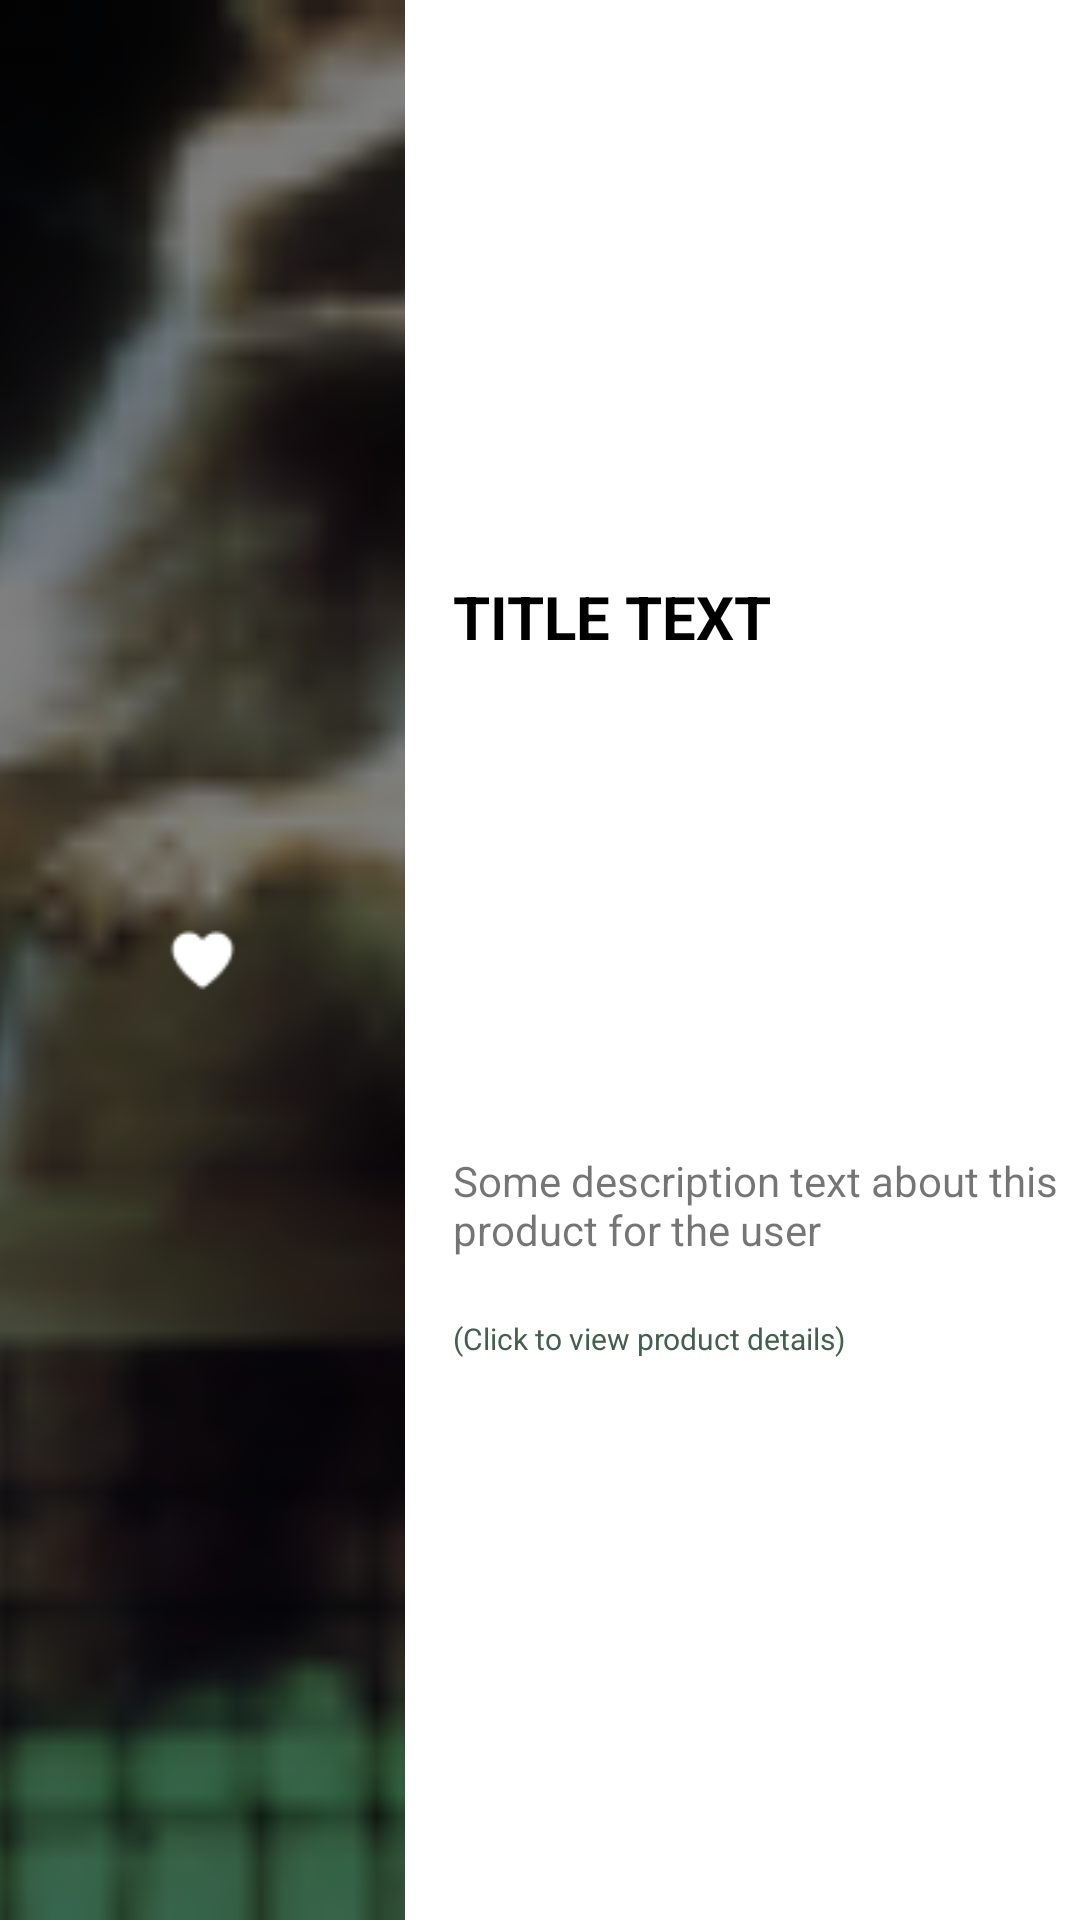

Write the Android layout XML for this screen, with the resource values it uses.
<!-- AndroidManifest.xml: application theme Theme.Galleria -->
<!-- res/layout/saved_product.xml -->
<?xml version="1.0" encoding="utf-8"?>
<LinearLayout xmlns:android="http://schemas.android.com/apk/res/android"
    android:layout_width="match_parent"
    android:layout_height="150dp"
    android:weightSum="8"

    android:orientation="horizontal">

    <FrameLayout
        android:layout_width="0dp"
        android:layout_height="match_parent"
        android:layout_weight="3"
        >
        <ImageView
            android:id="@+id/ProductImage"
            android:layout_width="match_parent"
            android:layout_height="match_parent"
            android:layout_gravity="center"
            android:scaleType="centerCrop"
            android:src="@drawable/test_raccoon" />
        <ImageView
            android:id="@+id/ImageOverlaySolid"
            android:layout_width="match_parent"
            android:layout_height="match_parent"
            android:layout_gravity="center"
            android:scaleType="centerCrop"
            android:src="@color/black"
            android:alpha="0.5" />
        <ImageView
            android:id="@+id/UnsaveHeart"
            android:layout_width="match_parent"
            android:layout_height="match_parent"
            android:padding="55dp"
            android:layout_gravity="center"
            android:src="@drawable/white_heart"
            android:onClick="unsaveProduct" />
    </FrameLayout>

    <LinearLayout
        android:id="@+id/savedTextArea"
        android:layout_width="0dp"
        android:layout_height="match_parent"
        android:layout_weight="5"
        android:weightSum="3"
        android:paddingLeft="16dp"
        android:gravity="center"
        android:orientation="vertical">

        <TextView
            android:id="@+id/SavedProductName"
            android:layout_width="match_parent"
            android:layout_height="0dp"
            android:layout_marginTop="5dp"
            android:layout_weight="1"
            android:gravity="left"
            android:textSize="20sp"
            android:textColor="@color/black"
            android:textStyle="bold"
            android:text="TITLE TEXT" />

        <TextView
            android:id="@+id/SavedProductDescription"
            android:layout_width="match_parent"
            android:layout_height="wrap_content"
            android:layout_below="@id/ProductName"
            android:layout_marginTop="5dp"
            android:gravity="left"
            android:text="Some description text about this product for the user" />

        <TextView
            android:id="@+id/BehaviourHint"
            android:layout_width="match_parent"
            android:layout_height="wrap_content"
            android:layout_marginTop="20dp"
            android:gravity="bottom"
            android:text="(Click to view product details)"
            android:textColor="@color/darkestShadeGreen"
            android:textSize="10dp" />
    </LinearLayout>
</LinearLayout>
<!-- resources referenced by this layout -->
<resources>
  <color name="black">#FF000000</color>
  <color name="darkestShadeGreen">#42604E</color>
  <!-- drawable test_raccoon: png bitmap (drawable, 25793 bytes) -->
  <!-- drawable white_heart: png bitmap (drawable, 430 bytes) -->
  <style name="Theme.Galleria" parent="Theme.MaterialComponents.DayNight.NoActionBar">
          <item name="android:statusBarColor">@color/blackShadeGreen</item>
          
          <item name="colorPrimary">@color/darkestShadeGreen</item>
          <item name="colorPrimaryVariant">@color/mediumShadeGreen</item>
          <item name="colorOnPrimary">@color/white</item>
           Customize your theme here.
          <item name="searchViewStyle">@style/SearchViewStyle.Main</item>
          <item name="textAppearanceSearchResultTitle">@style/SearchViewStyle.AutocompleteSuggestions</item>
      </style>
  <color name="blackShadeGreen">#34493C</color>
  <color name="mediumShadeGreen">#5C8B6F</color>
  <color name="white">#FFFFFFFF</color>
  <style name="SearchViewStyle.Main" parent="Widget.AppCompat.SearchView">
          <item name="closeIcon">@drawable/ic_baseline_close_24</item>
          <item name="searchHintIcon">@null</item>
  
          
          <item name="android:textColorPrimary">@color/white</item>
  
          
          <item name="android:textColorHint">@color/lightShadeGray</item>
  
          
          <item name="android:textColorSecondary">@android:color/white</item>
      </style>
  <style name="SearchViewStyle.AutocompleteSuggestions" parent="TextAppearance.AppCompat.SearchResult.Title">
          <item name="android:width">100px</item>
          <item name="backgroundColor">@color/lightShadeGreen</item>
      </style>
  <color name="lightShadeGray">#EDEDED</color>
  <color name="lightShadeGreen">#8FCCA7</color>
</resources>
